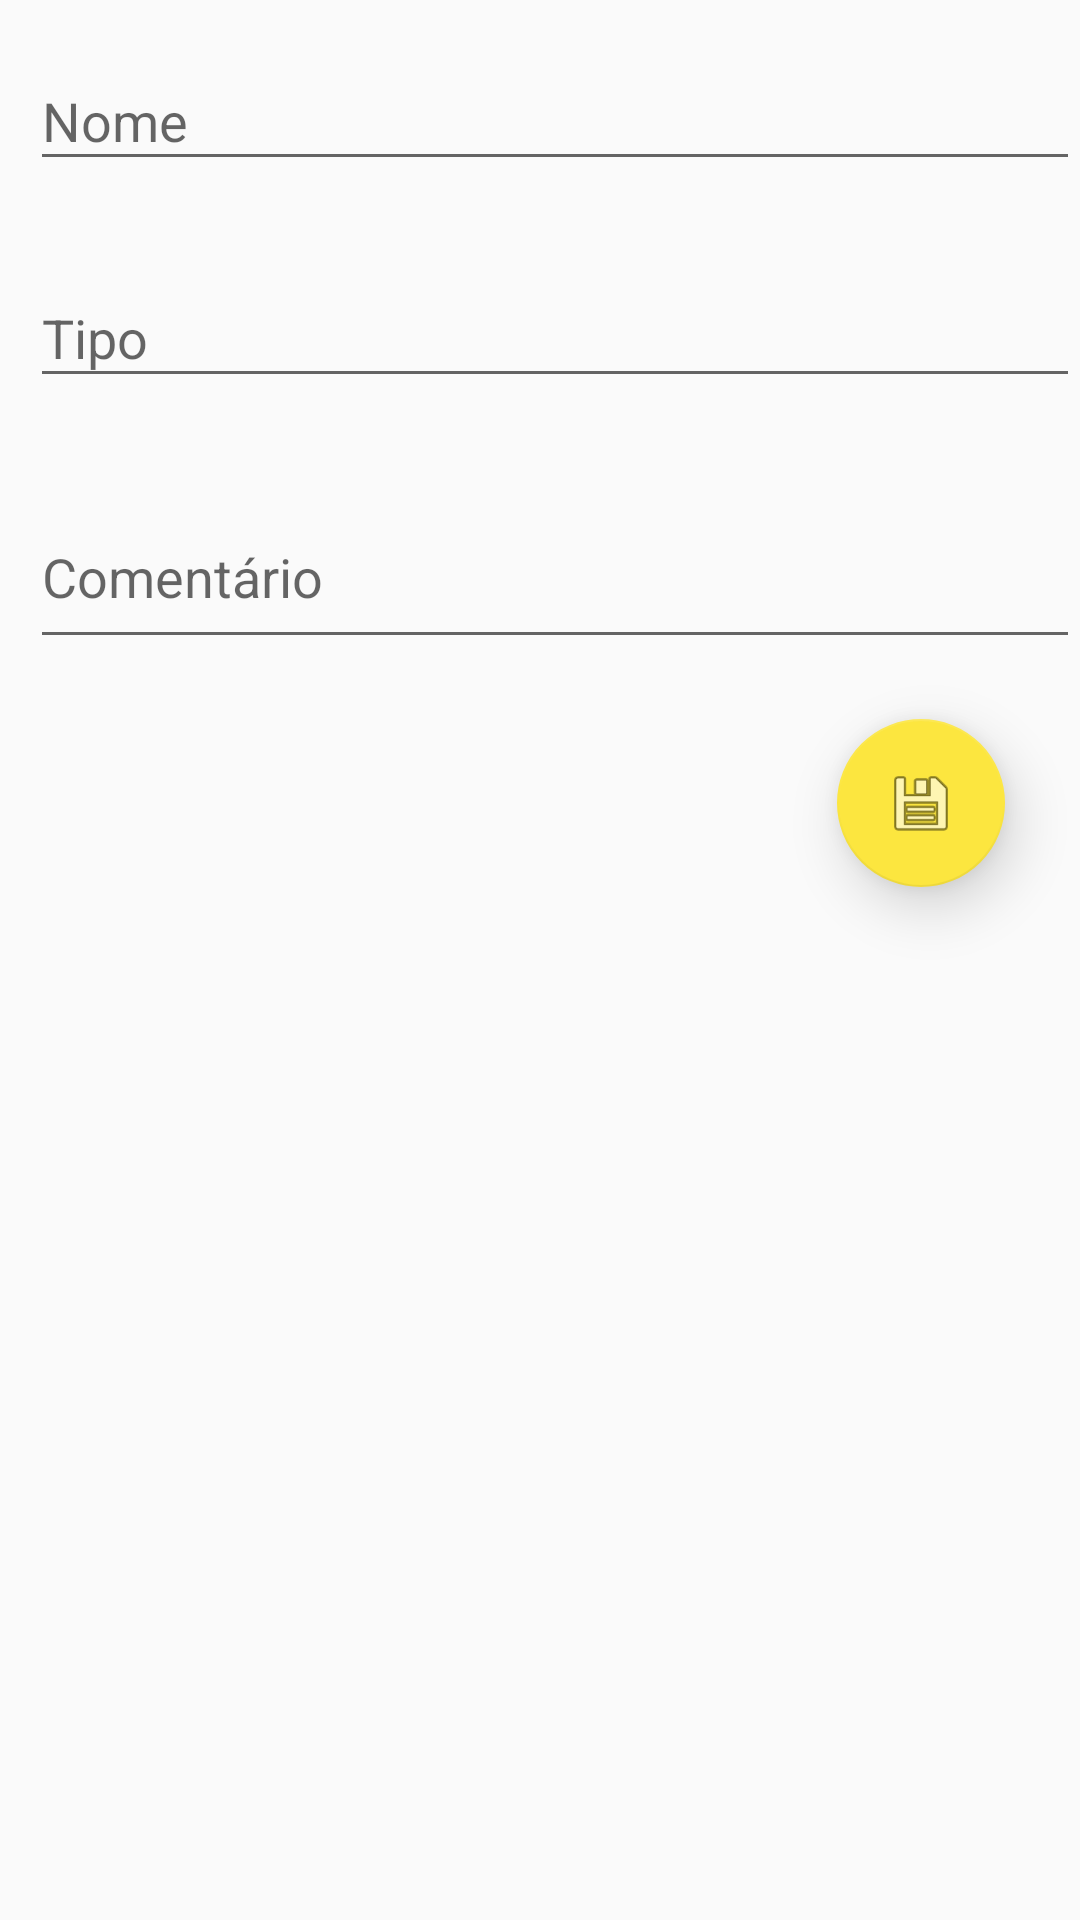

Here is an Android app screen rendered from its layout file. Give the layout XML and the strings, colors and styles it references.
<!-- AndroidManifest.xml: application theme AppTheme -->
<!-- res/layout/activity_cad_breja.xml -->
<?xml version="1.0" encoding="utf-8"?>

<android.support.constraint.ConstraintLayout xmlns:android="http://schemas.android.com/apk/res/android"
    xmlns:app="http://schemas.android.com/apk/res-auto"
    xmlns:tools="http://schemas.android.com/tools"
    android:layout_width="match_parent"
    android:layout_height="match_parent"
    tools:context="br.com.silas.breja.CadBreja">

    <LinearLayout
        android:id="@+id/formCadItem"
        android:layout_width="fill_parent"
        android:layout_height="496dp"
        android:layout_centerInParent="true"
        android:layout_marginBottom="8dp"
        android:layout_marginTop="8dp"
        android:orientation="vertical"
        app:layout_constraintBottom_toBottomOf="parent"
        app:layout_constraintTop_toTopOf="parent"
        app:layout_constraintVertical_bias="0.0"
        tools:layout_editor_absoluteX="16dp">

        <android.support.design.widget.TextInputLayout
            android:layout_width="match_parent"
            android:layout_height="wrap_content">

            <EditText
                android:id="@+id/txtNome"
                android:hint="Nome"
                android:layout_width="fill_parent"
                android:layout_height="wrap_content"
                android:layout_marginBottom="20dp"
                android:layout_marginLeft="10dp"
                android:layout_marginRight="0dp" />
        </android.support.design.widget.TextInputLayout>

        <android.support.design.widget.TextInputLayout
            android:layout_width="match_parent"
            android:layout_height="wrap_content">

            <EditText
                android:id="@+id/txtTipo"
                android:hint="Tipo"
                android:layout_width="fill_parent"
                android:layout_height="wrap_content"
                android:layout_marginBottom="20dp"
                android:layout_marginLeft="10dp"
                android:layout_marginRight="0dp" />
        </android.support.design.widget.TextInputLayout>

        <android.support.design.widget.TextInputLayout
            android:layout_width="match_parent"
            android:layout_height="wrap_content">

            <EditText
                android:id="@+id/txtDescricao"
                android:hint="Comentário"
                android:layout_width="fill_parent"
                android:layout_height="56dp"
                android:layout_marginBottom="20dp"
                android:layout_marginLeft="10dp"
                android:layout_marginRight="0dp"
                android:ems="10"
                android:inputType="textMultiLine" />
        </android.support.design.widget.TextInputLayout>

        <android.support.design.widget.FloatingActionButton
            android:id="@+id/floatingActionButton2"
            android:layout_width="wrap_content"
            android:layout_height="wrap_content"
            android:layout_gravity="bottom|end"
            android:layout_marginRight="25dp"
            android:layout_marginBottom="25dp"
            app:backgroundTint="@color/colorPrimaryDark"
            app:elevation="11dp"
            app:layout_constraintEnd_toEndOf="parent"
            app:fabSize="normal"
            android:onClick="salvarItem"
            app:srcCompat="@android:drawable/ic_menu_save"/>

    </LinearLayout>


</android.support.constraint.ConstraintLayout>
<!-- resources referenced by this layout -->
<resources>
  <color name="colorPrimaryDark">#fce63f</color>
  <style name="AppTheme" parent="Theme.AppCompat.Light.DarkActionBar">
          
          <item name="colorPrimary">@color/colorPrimary</item>
          <item name="colorPrimaryDark">@color/colorPrimaryDark</item>
          <item name="colorAccent">@color/colorAccent</item>
      </style>
  <color name="colorPrimary">#fcef02</color>
  <color name="colorAccent">#4f59e5</color>
</resources>
